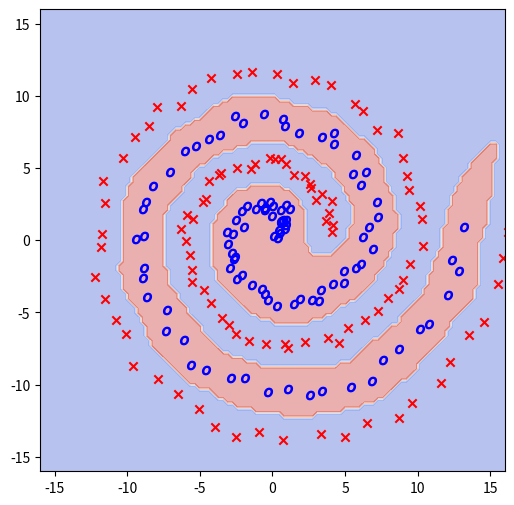

Write the Python code that produced this figure.
# 知能システム論 第2回 課題1 ガウスカーネルに対するヒンジ損失を最小化するSVMの劣勾配アルゴリズム
# [redacted]

import numpy as np
import matplotlib
# matplotlib.use('TkAgg')
import matplotlib.pyplot as plt
np.random.seed(1)

def generate_data(sample_size):
    a = np.linspace(0, 4 * np.pi, num=sample_size // 2)
    x = np.concatenate([np.stack([a * np.cos(a), a * np.sin(a)], axis=1), np.stack([(a + np.pi) * np.cos(a), (a + np.pi) * np.sin(a)], axis=1)])
    x += np.random.random(size=x.shape)
    y = np.concatenate([np.ones(sample_size // 2), -np.ones(sample_size // 2)])
    return x, y

def build_design_mat(x1, x2, bandwidth):
    return np.exp(-np.sum((x1[:, None] - x2[None]) ** 2, axis=-1) / (2 * bandwidth ** 2))

def sub_grad_sum(theta, design_mat, y):
    sum = np.zeros(len(y))
    for i in range(len(y)):
        if 1 - y[i] * design_mat[i].dot(theta) > 0:
            sum += -y[i] * design_mat[i]
    return sum

def optimize_param(design_mat, y, regularizer, lr): #lr: learning rate
    theta = np.random.random(len(y))
    for i in range(10000): #thetaの変化分のノルムを収束判定(<10e-3)に利用すると学習されない領域があった
        grad = sub_grad_sum(theta, design_mat, y) + regularizer * design_mat.dot(theta)
        theta -= lr * grad
    return theta

def visualize(theta, x, y, grid_size=100, x_min=-16, x_max=16):
    grid = np.linspace(x_min, x_max, grid_size)
    X, Y = np.meshgrid(grid, grid)
    mesh_grid = np.stack([np.ravel(X), np.ravel(Y)], axis=1)
    design_mat = build_design_mat(x, mesh_grid, bandwidth=1.)
    plt.clf()
    plt.figure(figsize=(6, 6))
    plt.xlim(x_min, x_max)
    plt.ylim(x_min, x_max)
    plt.contourf(X, Y, np.reshape(np.sign(design_mat.T.dot(theta)), (grid_size, grid_size)), alpha=.4, cmap=plt.cm.coolwarm)
    plt.scatter(x[y == 1][:, 0], x[y == 1][:, 1], marker='$O$', c='blue')
    plt.scatter(x[y == -1][:, 0], x[y == -1][:, 1], marker='x', c='red')
    plt.savefig('IS_2_homework1.png')
    plt.show()

x, y = generate_data(sample_size=200)
design_mat = build_design_mat(x, x, bandwidth=1.)
theta = optimize_param(design_mat, y, regularizer=1, lr=0.0001)
visualize(theta, x, y)